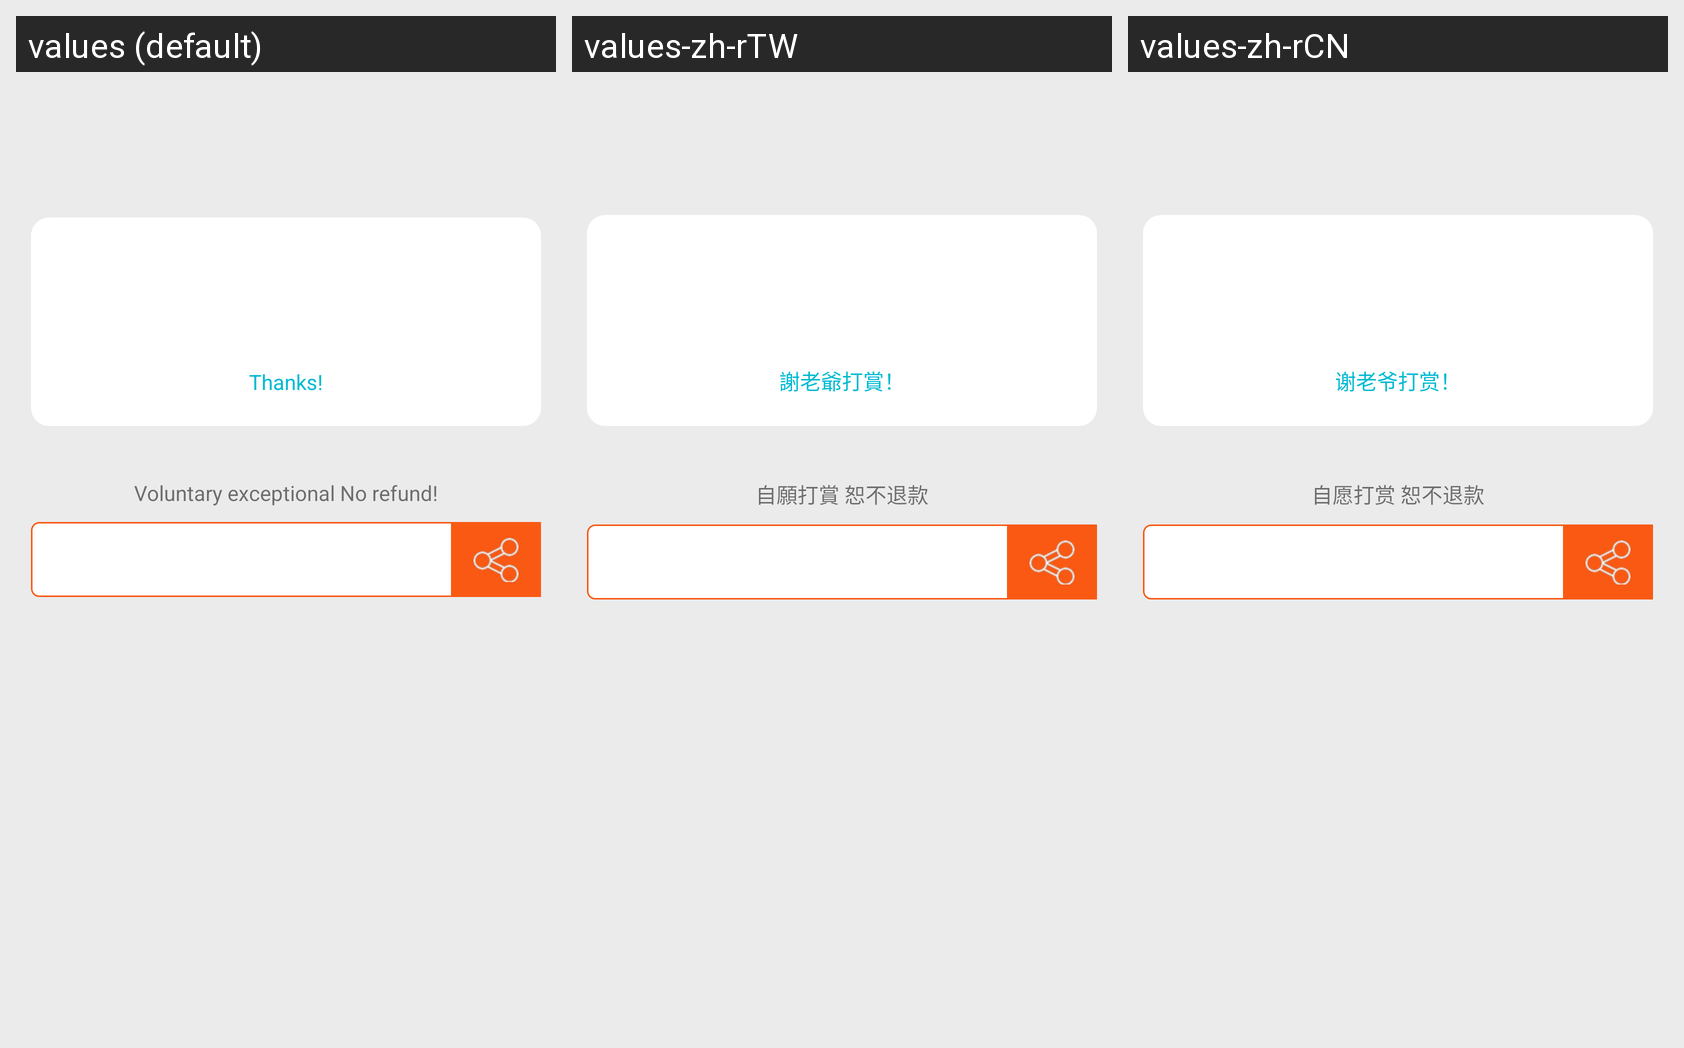

Translations of the strings shown on this Android screen, per locale in the grid:
Android screen res/layout/activity_reward_share.xml rendered under 3 locales, left to right: values (default), values-zh-rTW, values-zh-rCN. Device: Nexus 5 (rendered at 1080×1920; each locale shown at half size, 540×960, under a caption strip naming it); theme AppTheme.
Strings drawn on this screen, with the default value and each locale's value (text and hints the layout hard-codes, and strings that could not be matched under every locale, appear in the picture but are not listed):

seeworld_reward_ok
  values: Thanks!
  values-zh-rTW: 謝老爺打賞！
  values-zh-rCN: 谢老爷打赏！

seeworld_reward_tip
  values: Voluntary exceptional No refund!
  values-zh-rTW: 自願打賞 恕不退款
  values-zh-rCN: 自愿打赏 恕不退款
